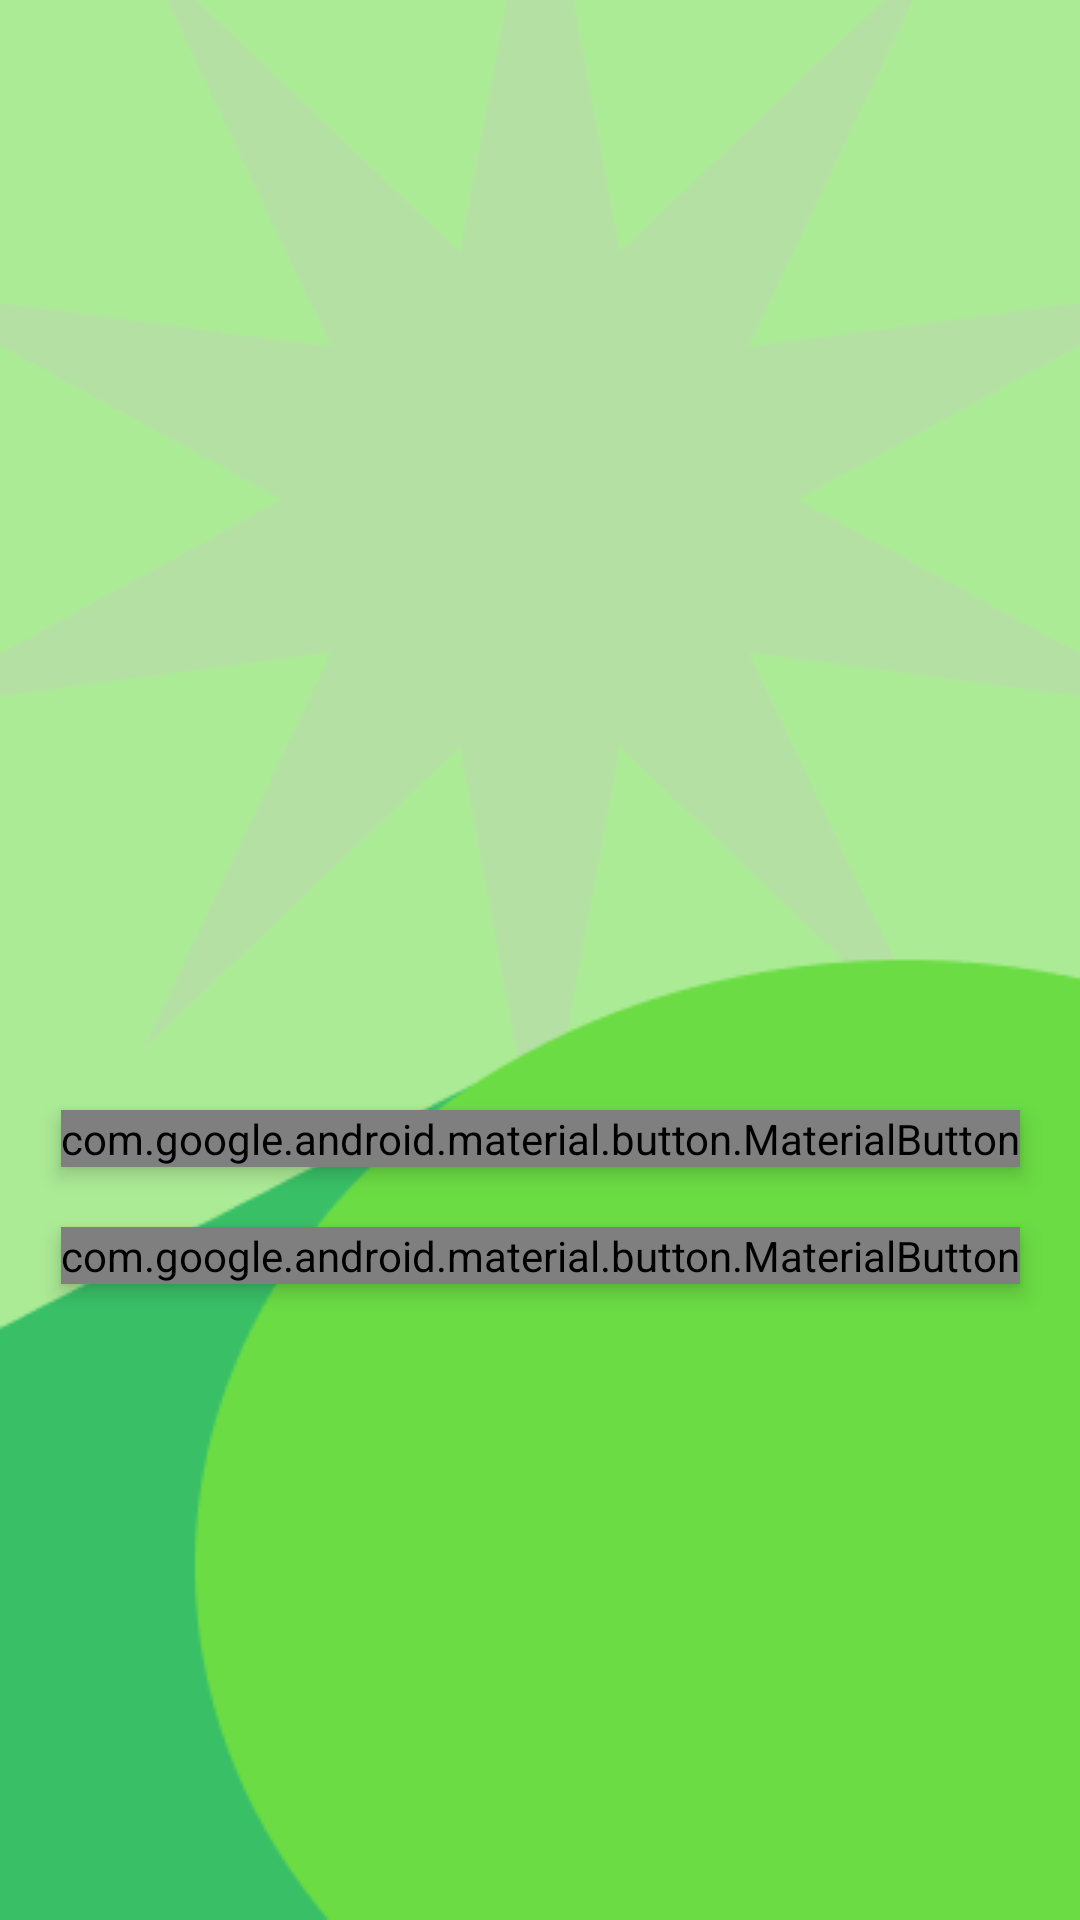

Android layout source for this screen:
<!-- AndroidManifest.xml: application theme Theme.PulseShip -->
<!-- res/layout/fragment_face.xml -->
<?xml version="1.0" encoding="utf-8"?>
<layout xmlns:tools="http://schemas.android.com/tools"
    xmlns:android="http://schemas.android.com/apk/res/android"
    xmlns:app="http://schemas.android.com/apk/res-auto">

    <data>

    </data>

    <androidx.constraintlayout.widget.ConstraintLayout
        android:layout_width="match_parent"
        android:layout_height="match_parent"
        android:background="@drawable/face_background">

        <androidx.constraintlayout.widget.Guideline
            android:id="@+id/medium_guideline"
            android:layout_width="wrap_content"
            android:layout_height="wrap_content"
            android:orientation="horizontal"
            app:layout_constraintGuide_percent=".50" />

        <androidx.constraintlayout.widget.Guideline
            android:id="@+id/left_guideline"
            android:layout_width="wrap_content"
            android:layout_height="wrap_content"
            android:orientation="vertical"
            app:layout_constraintGuide_percent=".05" />

        <androidx.constraintlayout.widget.Guideline
            android:id="@+id/right_guideline"
            android:layout_width="wrap_content"
            android:layout_height="wrap_content"
            android:orientation="vertical"
            app:layout_constraintGuide_percent=".95" />

        <ImageView
            android:id="@+id/image_capture"
            android:layout_width="250dp"
            android:layout_height="wrap_content"
            android:contentDescription="@string/lbl_image"
            android:scaleType="fitStart"
            android:src="@drawable/splash"
            android:adjustViewBounds="true"
            android:layout_marginTop="32dp"
            app:layout_constraintLeft_toLeftOf="@+id/left_guideline"
            app:layout_constraintRight_toRightOf="@+id/right_guideline"
            app:layout_constraintTop_toTopOf="parent"
            tools:ignore="ImageContrastCheck" />

        <com.google.android.material.button.MaterialButton
            android:id="@+id/btn_ok"
            android:layout_width="wrap_content"
            android:layout_height="wrap_content"
            android:layout_marginTop="50dp"
            android:elevation="4dp"
            android:fontFamily="@font/roboto_bold"
            android:insetLeft="8dp"
            android:insetRight="10dp"
            android:text="@string/lbl_agree"
            android:textAlignment="center"
            android:textColor="@color/primaryTextColor"
            app:backgroundTint="@color/primaryDarkColor"
            app:icon="@drawable/ic_check_box"
            app:iconGravity="textStart"
            app:iconTint="@android:color/white"
            app:layout_constraintEnd_toEndOf="@+id/right_guideline"
            app:layout_constraintStart_toStartOf="@id/left_guideline"
            app:layout_constraintTop_toBottomOf="@+id/medium_guideline"
            app:strokeWidth="1dp"
            tools:ignore="TextContrastCheck" />

        <com.google.android.material.button.MaterialButton
            android:id="@+id/btn_repeat"
            android:layout_width="wrap_content"
            android:layout_height="wrap_content"
            android:layout_marginTop="20dp"
            android:elevation="4dp"
            android:fontFamily="@font/roboto_bold"
            android:insetLeft="8dp"
            android:insetRight="10dp"
            android:text="@string/lbl_repeat"
            android:textAlignment="center"
            android:textColor="@color/primaryTextColor"
            app:backgroundTint="@color/primaryDarkColor"
            app:icon="@drawable/ic_refresh"
            app:iconGravity="textStart"
            app:iconTint="@android:color/white"
            app:layout_constraintEnd_toEndOf="@+id/right_guideline"
            app:layout_constraintStart_toStartOf="@id/left_guideline"
            app:layout_constraintTop_toBottomOf="@+id/btn_ok"
            app:strokeWidth="1dp"
            tools:ignore="TextContrastCheck" />

    </androidx.constraintlayout.widget.ConstraintLayout>
</layout>
<!-- resources referenced by this layout -->
<resources>
  <color name="primaryDarkColor">#524c00</color>
  <color name="primaryTextColor">#ffffff</color>
  <!-- drawable face_background: png bitmap (drawable, 11348 bytes) -->
  <string name="lbl_agree">Agree</string>
  <string name="lbl_image">image</string>
  <string name="lbl_repeat">Repeat</string>
  <style name="Theme.PulseShip" parent="Theme.MaterialComponents.Light.NoActionBar">
          
          <item name="colorPrimary">@color/primaryColor</item>
          <item name="colorPrimaryVariant">@color/primaryDarkColor</item>
          <item name="colorOnPrimary">@color/primaryLightColor</item>
          <item name="colorOnSurface">@color/disabled</item>
          
          <item name="colorSecondary">@color/secondaryColor</item>
          <item name="colorSecondaryVariant">@color/secondaryDarkColor</item>
          <item name="colorOnSecondary">@color/secondaryLightColor</item>
          
          <item name="android:statusBarColor" tools:targetApi="l">?attr/colorPrimaryVariant</item>
          
          
          <item name="textInputStyle">@style/Widget.MaterialComponents.TextInputLayout.OutlinedBox</item>
          <item name="android:colorBackground">@color/primaryDarkColor</item>
          <item name="android:windowFullscreen">true</item>
  
      </style>
  <color name="primaryColor">#827717</color>
  <color name="primaryLightColor">#b4a647</color>
  <color name="disabled">#f0f4c3</color>
  <color name="secondaryColor">#ff6f00</color>
  <color name="secondaryDarkColor">#c43e00</color>
  <color name="secondaryLightColor">#ffa040</color>
</resources>
